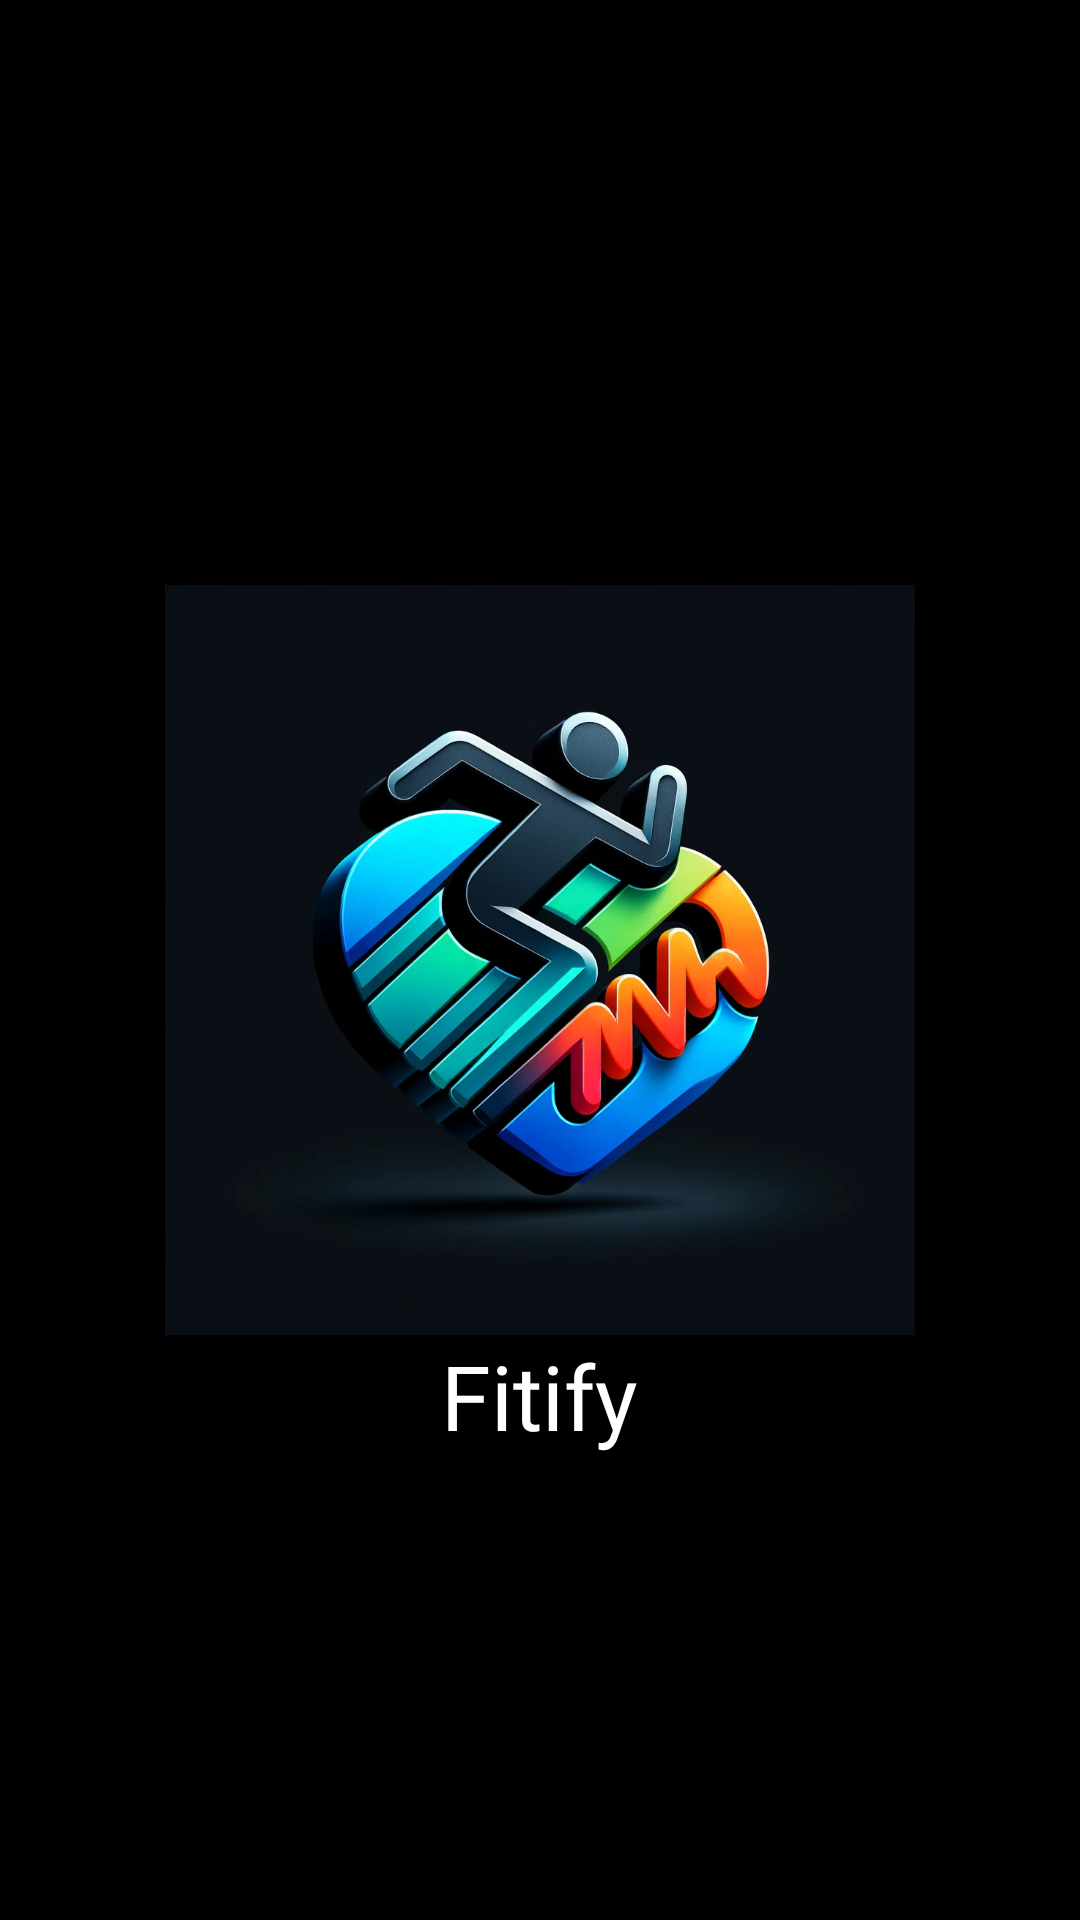

Reconstruct the res/layout file that produces this screen, plus the resources it refers to.
<!-- AndroidManifest.xml: application theme Theme.Fitness -->
<!-- res/layout/activity_splash.xml -->
<?xml version="1.0" encoding="utf-8"?>
<RelativeLayout xmlns:android="http://schemas.android.com/apk/res/android"
    xmlns:app="http://schemas.android.com/apk/res-auto"
    xmlns:tools="http://schemas.android.com/tools"
    android:layout_width="match_parent"
    android:layout_height="match_parent"
    tools:context=".splash"
    android:background="@color/black"
    >


   <ImageView
       android:id="@+id/fit"
       android:layout_width="250dp"
       android:layout_height="250dp"
       android:layout_centerInParent="true"
       android:src="@drawable/logo" />

   <TextView
       android:layout_width="wrap_content"
       android:layout_height="wrap_content"
       android:layout_below="@+id/fit"
       android:layout_centerInParent="true"
       android:fontFamily="@font/roboto_bold"
       android:text="@string/fitness_app"
       android:textColor="@color/white"
       android:textSize="30dp" />


</RelativeLayout>
<!-- resources referenced by this layout -->
<resources>
  <color name="black">#FF000000</color>
  <color name="white">#FFFFFFFF</color>
  <!-- drawable logo: jpg bitmap (drawable, 126338 bytes) -->
  <string name="fitness_app">Fitify</string>
  <style name="Theme.Fitness" parent="Base.Theme.Fitness" />
  <style name="Base.Theme.Fitness" parent="Theme.AppCompat.Light.NoActionBar">
          
          
      </style>
</resources>
